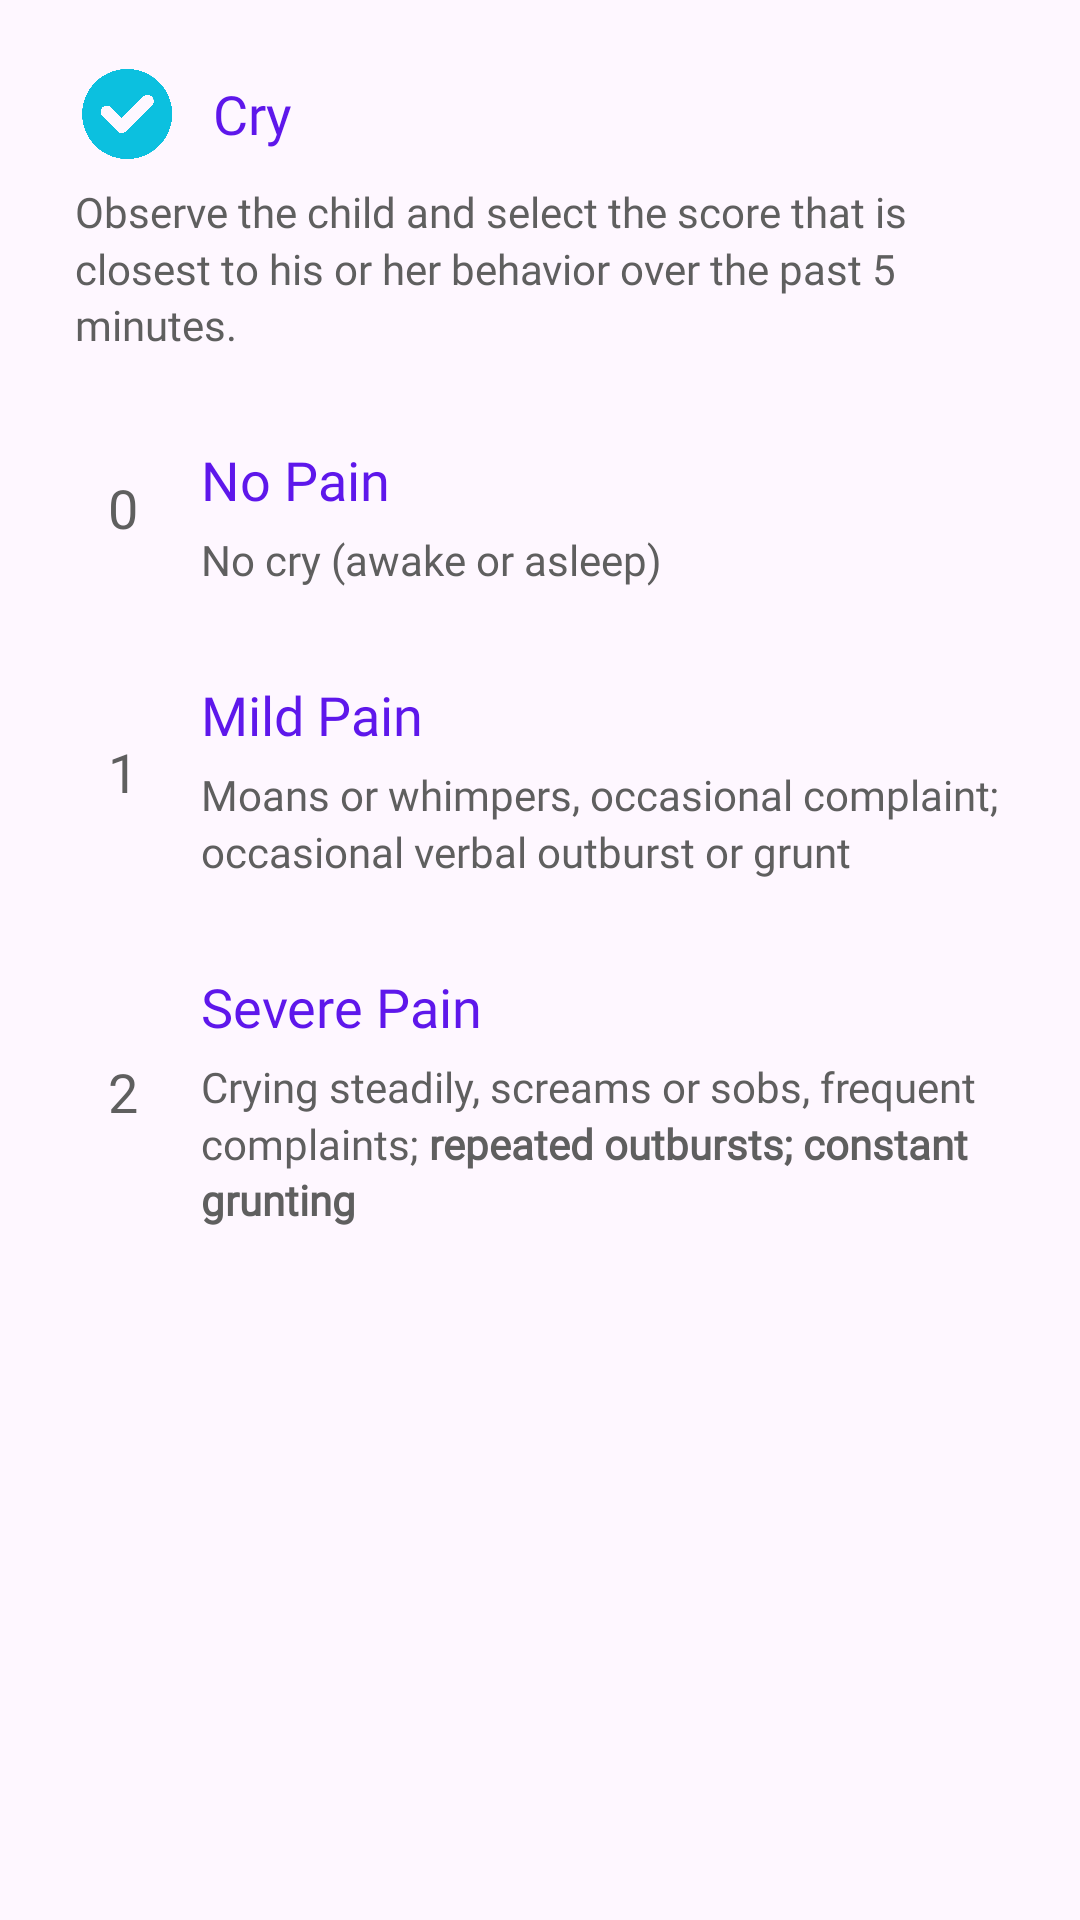

Android layout source for this screen:
<!-- AndroidManifest.xml: application theme Theme.TahanApp -->
<!-- res/layout/fragment_r_flacc_cry.xml -->
<?xml version="1.0" encoding="utf-8"?>
<LinearLayout xmlns:android="http://schemas.android.com/apk/res/android"
    xmlns:app="http://schemas.android.com/apk/res-auto"
    xmlns:tools="http://schemas.android.com/tools"
    android:layout_width="match_parent"
    android:layout_height="match_parent"
    android:orientation="vertical"
    android:padding="10dp"
    tools:context=".fragment.RFlaccCryFragment">

    <LinearLayout
        android:layout_width="match_parent"
        android:layout_height="wrap_content"
        android:layout_marginBottom="10dp"
        android:background="@drawable/layout_bg"
        android:orientation="vertical"
        android:paddingHorizontal="15dp"
        android:paddingVertical="10dp">

        <TextView
            android:layout_width="wrap_content"
            android:layout_height="wrap_content"
            android:layout_marginBottom="5sp"
            android:fontFamily="@font/frutiger_bold"
            android:text="@string/rflacc_cry"
            android:textColor="@color/element_font"
            android:textSize="18sp"
            android:gravity="center_vertical"
            app:drawableStartCompat="@drawable/check_icon_24dp"
            android:drawablePadding="10dp"/>

        <TextView
            android:layout_width="wrap_content"
            android:layout_height="wrap_content"
            android:fontFamily="@font/frutiger"
            android:text="@string/rflacc_head_desc"
            android:textColor="@color/darkgray" />
    </LinearLayout>

    <LinearLayout
        android:id="@+id/select_score_0"
        android:layout_width="match_parent"
        android:layout_height="wrap_content"
        android:layout_marginBottom="10dp"
        android:background="@drawable/layout_bg"
        android:baselineAligned="false"
        android:gravity="center_vertical"
        android:orientation="horizontal"
        android:paddingHorizontal="15dp"
        android:paddingVertical="10dp"
        android:backgroundTintMode="multiply"
        tools:background="@drawable/layout_bg_selected"
        tools:backgroundTint="@color/lightinformatic_tint">
        <LinearLayout
            android:layout_width="32dp"
            android:layout_height="32dp"
            android:orientation="vertical"
            android:layout_marginEnd="10dp"
            android:gravity="center"
            android:background="@drawable/layout_bg"
            android:backgroundTint="@color/gray">
            <TextView
                android:layout_width="wrap_content"
                android:layout_height="wrap_content"
                android:layout_marginBottom="5sp"
                android:fontFamily="@font/frutiger_bold"
                android:text="@string/_0"
                android:textColor="@color/darkgray"
                android:textSize="18sp"/>
        </LinearLayout>
        <LinearLayout
            android:layout_width="0dp"
            android:layout_height="wrap_content"
            android:layout_weight="1"
            android:orientation="vertical">
            <TextView
                android:layout_width="wrap_content"
                android:layout_height="wrap_content"
                android:layout_marginBottom="5sp"
                android:fontFamily="@font/frutiger_bold"
                android:text="@string/rflacc_score_0"
                android:textColor="@color/element_font"
                android:textSize="18sp"/>
            <TextView
                android:layout_width="wrap_content"
                android:layout_height="wrap_content"
                android:fontFamily="@font/frutiger"
                android:text="@string/rflacc_score_0_cry"
                android:textColor="@color/darkgray" />
        </LinearLayout>
    </LinearLayout>

    <LinearLayout
        android:id="@+id/select_score_1"
        android:layout_width="match_parent"
        android:layout_height="wrap_content"
        android:layout_marginBottom="10dp"
        android:background="@drawable/layout_bg"
        android:baselineAligned="false"
        android:gravity="center_vertical"
        android:orientation="horizontal"
        android:paddingHorizontal="15dp"
        android:paddingVertical="10dp"
        android:backgroundTintMode="multiply">
        <LinearLayout
            android:layout_width="32dp"
            android:layout_height="32dp"
            android:orientation="vertical"
            android:layout_marginEnd="10dp"
            android:gravity="center"
            android:background="@drawable/layout_bg"
            android:backgroundTint="@color/gray">
            <TextView
                android:layout_width="wrap_content"
                android:layout_height="wrap_content"
                android:layout_marginBottom="5sp"
                android:fontFamily="@font/frutiger_bold"
                android:text="@string/_1"
                android:textColor="@color/darkgray"
                android:textSize="18sp"/>
        </LinearLayout>
        <LinearLayout
            android:layout_width="0dp"
            android:layout_height="wrap_content"
            android:layout_weight="1"
            android:orientation="vertical">
            <TextView
                android:layout_width="wrap_content"
                android:layout_height="wrap_content"
                android:layout_marginBottom="5sp"
                android:fontFamily="@font/frutiger_bold"
                android:text="@string/rflacc_score_1"
                android:textColor="@color/element_font"
                android:textSize="18sp"/>
            <TextView
                android:layout_width="wrap_content"
                android:layout_height="wrap_content"
                android:fontFamily="@font/frutiger"
                android:text="@string/rflacc_score_1_cry"
                android:textColor="@color/darkgray" />
        </LinearLayout>
    </LinearLayout>

    <LinearLayout
        android:id="@+id/select_score_2"
        android:layout_width="match_parent"
        android:layout_height="wrap_content"
        android:layout_marginBottom="10dp"
        android:background="@drawable/layout_bg"
        android:baselineAligned="false"
        android:gravity="center_vertical"
        android:orientation="horizontal"
        android:paddingHorizontal="15dp"
        android:paddingVertical="10dp"
        android:backgroundTintMode="multiply">
        <LinearLayout
            android:layout_width="32dp"
            android:layout_height="32dp"
            android:orientation="vertical"
            android:layout_marginEnd="10dp"
            android:gravity="center"
            android:background="@drawable/layout_bg"
            android:backgroundTint="@color/gray">
            <TextView
                android:layout_width="wrap_content"
                android:layout_height="wrap_content"
                android:layout_marginBottom="5sp"
                android:fontFamily="@font/frutiger_bold"
                android:text="@string/_2"
                android:textColor="@color/darkgray"
                android:textSize="18sp"/>
        </LinearLayout>
        <LinearLayout
            android:layout_width="0dp"
            android:layout_height="wrap_content"
            android:layout_weight="1"
            android:orientation="vertical">
            <TextView
                android:layout_width="wrap_content"
                android:layout_height="wrap_content"
                android:layout_marginBottom="5sp"
                android:fontFamily="@font/frutiger_bold"
                android:text="@string/rflacc_score_2"
                android:textColor="@color/element_font"
                android:textSize="18sp"/>
            <TextView
                android:layout_width="wrap_content"
                android:layout_height="wrap_content"
                android:fontFamily="@font/frutiger"
                android:text="@string/rflacc_score_2_cry"
                android:textColor="@color/darkgray" />
        </LinearLayout>
    </LinearLayout>
</LinearLayout>
<!-- resources referenced by this layout -->
<resources>
  <color name="darkgray">#FF5F5F5F</color>
  <color name="element_font">#FF5E17EB</color>
  <color name="gray">#FFC9C9C9</color>
  <color name="lightinformatic_tint">#FFB6E8FF</color>
  <!-- drawable check_icon_24dp (drawable) -->
  <?xml version="1.0" encoding="utf-8"?>
  <layer-list xmlns:android="http://schemas.android.com/apk/res/android">
      <item
          android:drawable="@drawable/check_icon"
          android:width="36dp"
          android:height="36dp">
      </item>
  </layer-list>
  <!-- drawable layout_bg_selected (drawable-xxhdpi) -->
  <?xml version="1.0" encoding="UTF-8"?>
  <shape xmlns:android="http://schemas.android.com/apk/res/android">
      <solid android:color="#FFFFFF"/>
      <stroke android:color="#4444CC" android:width="1dp" />
      <corners android:radius="20dp"/>
      <padding android:left="0dp" android:top="0dp" android:right="0dp" android:bottom="0dp" />
  </shape>
  <string name="_0" translatable="false">0</string>
  <string name="_1" translatable="false">1</string>
  <string name="_2" translatable="false">2</string>
  <string name="rflacc_cry">Cry</string>
  <string name="rflacc_head_desc">Observe the child and select the score that is closest to his or her behavior over the past 5 minutes.</string>
  <string name="rflacc_score_0">No Pain</string>
  <string name="rflacc_score_0_cry">No cry (awake or asleep)</string>
  <string name="rflacc_score_1">Mild Pain</string>
  <string name="rflacc_score_1_cry">Moans or whimpers, occasional complaint; occasional verbal outburst or grunt</string>
  <string name="rflacc_score_2">Severe Pain</string>
  <string name="rflacc_score_2_cry">Crying steadily, screams or sobs, frequent complaints; <b>repeated outbursts; constant grunting</b></string>
  <style name="Theme.TahanApp" parent="Base.Theme.TahanApp" />
  <!-- drawable check_icon: png bitmap (drawable-xxhdpi, 74028 bytes) -->
  <style name="Base.Theme.TahanApp" parent="Theme.Material3.DayNight.NoActionBar">
          
          
          <item name="android:textViewStyle">@style/DefaultTextViewStyle</item>
      </style>
  <style name="DefaultTextViewStyle" parent="Widget.MaterialComponents.TextView">
          <item name="android:lineSpacingMultiplier">1.15</item>
      </style>
</resources>
